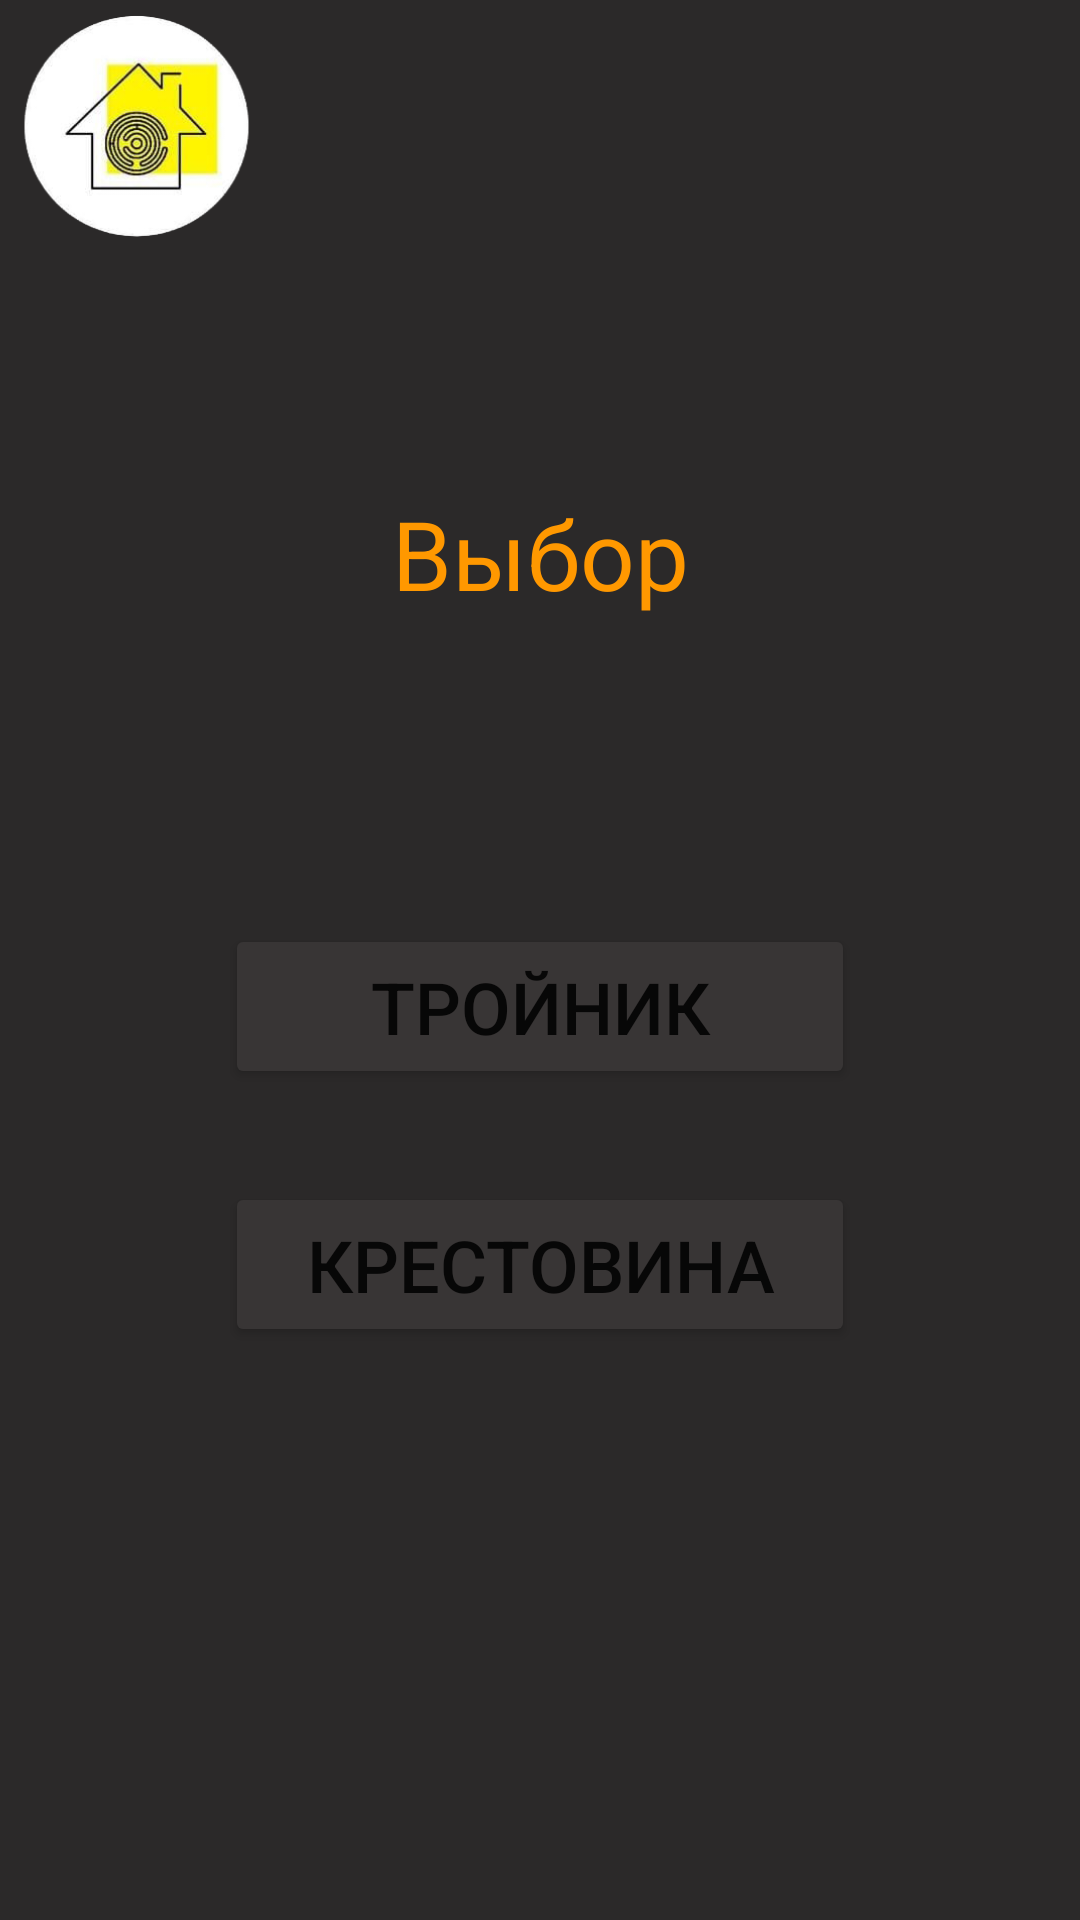

The Android layout XML behind this screen, and the referenced resources:
<!-- AndroidManifest.xml: application theme Theme.Teplodar -->
<!-- res/layout/activity_vibor_opuska_kan.xml -->
<?xml version="1.0" encoding="utf-8"?>
<androidx.constraintlayout.widget.ConstraintLayout xmlns:android="http://schemas.android.com/apk/res/android"
    xmlns:app="http://schemas.android.com/apk/res-auto"
    xmlns:tools="http://schemas.android.com/tools"
    android:layout_width="match_parent"
    android:layout_height="match_parent"
    android:background="#2B2929"
    tools:context=".ViborOpuskaKan">

    <Button
        android:id="@+id/buttonBack2"
        android:layout_width="177dp"
        android:layout_height="55dp"
        android:layout_marginTop="192dp"
        android:layout_marginBottom="67dp"
        android:backgroundTint="@color/BG"
        android:text="@string/ButtonBack"
        android:textColor="@color/NameButton"
        android:textSize="24sp"
        app:cornerRadius="9sp"
        app:layout_constraintBottom_toBottomOf="parent"
        app:layout_constraintEnd_toEndOf="parent"
        app:layout_constraintStart_toStartOf="parent"
        app:layout_constraintTop_toBottomOf="@+id/buttonKrest"
        app:strokeColor="@color/BGButton"
        app:strokeWidth="1sp" />

    <ImageView
        android:id="@+id/imageView4"
        android:layout_width="92dp"
        android:layout_height="76dp"
        android:layout_marginTop="5dp"
        app:layout_constraintStart_toStartOf="parent"
        app:layout_constraintTop_toTopOf="parent"
        app:srcCompat="@drawable/iconlogo" />

    <Button
        android:id="@+id/buttonKrest"
        android:layout_width="210dp"
        android:layout_height="55dp"
        android:layout_marginTop="31dp"
        android:backgroundTint="@color/BGButton"
        android:text="@string/ButtonKrestovina"
        android:textSize="24sp"
        app:cornerRadius="9sp"
        app:layout_constraintEnd_toEndOf="parent"
        app:layout_constraintStart_toStartOf="parent"
        app:layout_constraintTop_toBottomOf="@+id/buttonTroynik"
        app:strokeColor="@color/StrokeButton"
        app:strokeWidth="1sp" />

    <Button
        android:id="@+id/buttonTroynik"
        android:layout_width="210dp"
        android:layout_height="55dp"
        android:layout_marginTop="102dp"
        android:backgroundTint="@color/BGButton"
        android:text="@string/ButtonTroynik"
        android:textSize="24dp"
        app:cornerRadius="9sp"
        app:layout_constraintEnd_toEndOf="parent"
        app:layout_constraintStart_toStartOf="parent"
        app:layout_constraintTop_toBottomOf="@+id/textView4"
        app:strokeColor="@color/StrokeButton"
        app:strokeWidth="1sp" />

    <TextView
        android:id="@+id/textView4"
        android:layout_width="wrap_content"
        android:layout_height="wrap_content"
        android:layout_marginTop="163dp"
        android:text="Выбор"
        android:textColor="#FF9800"
        android:textSize="32sp"
        app:layout_constraintEnd_toEndOf="parent"
        app:layout_constraintStart_toStartOf="parent"
        app:layout_constraintTop_toTopOf="parent" />
</androidx.constraintlayout.widget.ConstraintLayout>
<!-- resources referenced by this layout -->
<resources>
  <color name="BG">#2B2929</color>
  <color name="BGButton">#383535</color>
  <color name="NameButton">#F9F9F9</color>
  <color name="StrokeButton">#F9F9F9</color>
  <!-- drawable iconlogo: png bitmap (drawable, 43621 bytes) -->
  <string name="ButtonBack">Назад</string>
  <string name="ButtonKrestovina">Крестовина</string>
  <string name="ButtonTroynik">Тройник</string>
  <style name="Theme.Teplodar" parent="Theme.MaterialComponents.DayNight.NoActionBar">
          
          <item name="colorPrimary">@color/purple_500</item>
          <item name="colorPrimaryVariant">@color/purple_700</item>
          <item name="colorOnPrimary">@color/white</item>
          
          <item name="colorSecondary">@color/teal_200</item>
          <item name="colorSecondaryVariant">@color/teal_700</item>
          <item name="colorOnSecondary">@color/black</item>
          
          <item name="android:statusBarColor">?attr/colorPrimaryVariant</item>
          
      </style>
  <color name="purple_500">#FF6200EE</color>
  <color name="purple_700">#FF3700B3</color>
  <color name="white">#FFFFFFFF</color>
  <color name="teal_200">#FF03DAC5</color>
  <color name="teal_700">#FF018786</color>
  <color name="black">#FF000000</color>
</resources>
